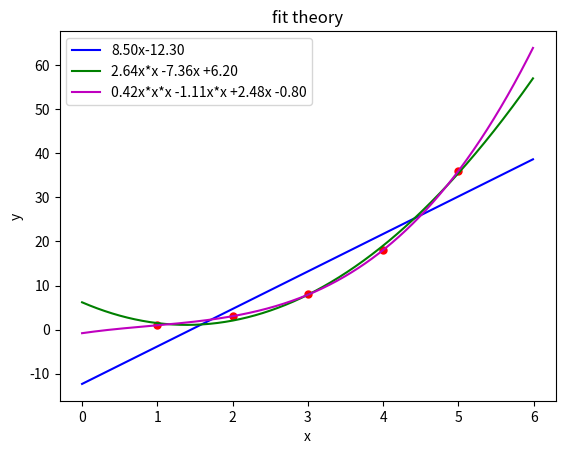

Write the Python code that produced this figure.
#!/usr/bin/env python3
# -*- coding: utf-8 -*-
import numpy as np
import matplotlib.pyplot as plt
from scipy import optimize
 
#直线方程函数
def f_1(x, A, B):
    return A*x + B
 
#二次曲线方程
def f_2(x, A, B, C):
    return A*x*x + B*x + C
 
#三次曲线方程
def f_3(x, A, B, C, D):
    return A*x*x*x + B*x*x + C*x + D
 

plt.figure()
#拟合点
x0 = [1, 2, 3, 4, 5]
y0 = [1, 3, 8, 18, 36]
#绘制散点
plt.scatter(x0, y0, 25, "red")

#直线拟合与绘制
A1, B1 = optimize.curve_fit(f_1, x0, y0)[0]
x1 = np.arange(0, 6, 0.01)
y1 = A1*x1 + B1
#y1str = ('%sx+%s' % (A1,B1))
y1str = '{:.2f}x{:+.2f}'.format(A1,B1)
plt.plot(x1, y1, color='b', label=y1str)

#二次曲线拟合与绘制
A2, B2, C2 = optimize.curve_fit(f_2, x0, y0)[0]
x2 = np.arange(0, 6, 0.01)
y2 = A2*x2*x2 + B2*x2 + C2 
y2str = '{:.2f}x*x {:+.2f}x {:+.2f}'.format(A2,B2,C2)
plt.plot(x2, y2, color='g',label=y2str)

#三次曲线拟合与绘制
A3, B3, C3, D3= optimize.curve_fit(f_3, x0, y0)[0]
x3 = np.arange(0, 6, 0.01)
y3 = A3*x3*x3*x3 + B3*x3*x3 + C3*x3 + D3 
y3str = '{:.2f}x*x*x {:+.2f}x*x {:+.2f}x {:+.2f}'.format(A3,B3,C3,D3)
plt.plot(x3, y3, color='m', label=y3str) 

plt.title("fit theory")
plt.xlabel('x')
plt.ylabel('y')
plt.legend()
plt.show()
